Image classification data set "data" (teukumunawark/Coffee-Bean-Prediction-Api on GitHub). Class labels (4): defect, longberry, peaberry, premium.

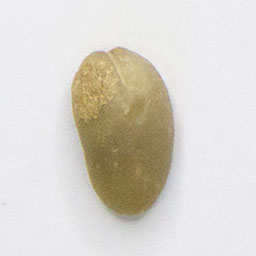
Label: longberry

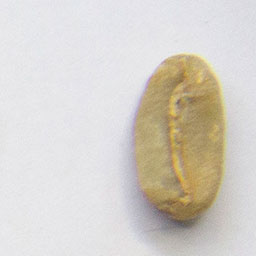
Label: longberry

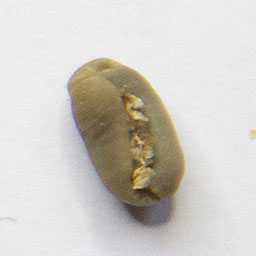
Label: peaberry

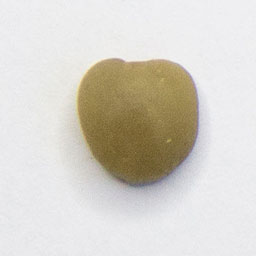
Label: premium

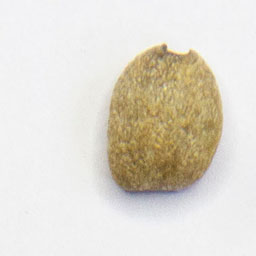
Label: defect

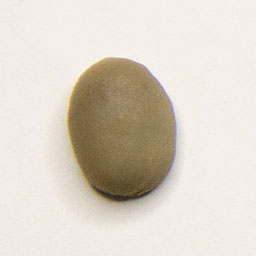
Label: premium
